Run: headless pygame with SDL's dummy video driver; simulated clock (each Clock.tick advances the game by its frame time, no real sleeping); random seed 0; keys injected as events and as key.get_pressed() state; no mouse input.
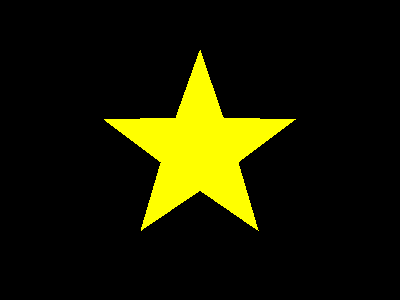
Frame 1 of 4 · flips 1–60 · no input
Frame 2 of 4 · flips 61–180 · tapped SPACE, RETURN · held RIGHT (→), D · screen unchanged from frame 1, image omitted
Frame 3 of 4 · flips 181–300 · held DOWN (↓), S · screen unchanged from frame 2, image omitted
Frame 4 of 4 · flips 301–420 · held LEFT (←), A, UP (↑), W · screen unchanged from frame 3, image omitted

The pygame program that drew these frames:

import pygame
import math

# Inicializar o pygame
pygame.init()

# Definir a largura e a altura da tela
screen_width = 400
screen_height = 300
screen = pygame.display.set_mode((screen_width, screen_height))

# Definir a cor do fundo
background_color = (0, 0, 0)

# Definir a cor da estrela
star_color = (255, 255, 0)

# Definir o raio da estrela
star_radius = 100

# Definir o número de pontas da estrela
star_points = 5

# Definir o ângulo entre as pontas da estrela
star_angle = math.pi / star_points

# Definir o fator de escala entre o raio externo e o interno da estrela
star_scale = 0.4

# Criar uma lista vazia para armazenar os vértices da estrela
star_vertices = []

# Calcular os vértices da estrela usando trigonometria
for i in range(star_points * 2):
    # Alternar entre o raio externo e o interno da estrela
    if i % 2 == 0:
        radius = star_radius
    else:
        radius = star_radius * star_scale
    
    # Calcular a coordenada x do vértice
    x = screen_width / 2 + radius * math.cos(i * star_angle - math.pi / 2)
    
    # Calcular a coordenada y do vértice
    y = screen_height / 2 + radius * math.sin(i * star_angle - math.pi / 2)
    
    # Adicionar o vértice à lista
    star_vertices.append((x, y))

# Criar um loop para lidar com os eventos do pygame
running = True
while running:
    # Verificar se o usuário fechou a janela
    for event in pygame.event.get():
        if event.type == pygame.QUIT:
            running = False
    
    # Preencher a tela com a cor do fundo
    screen.fill(background_color)
    
    # Desenhar a estrela usando os vértices calculados
    pygame.draw.polygon(screen, star_color, star_vertices)
    
    # Atualizar a tela
    pygame.display.flip()

# Finalizar o pygame
pygame.quit()
